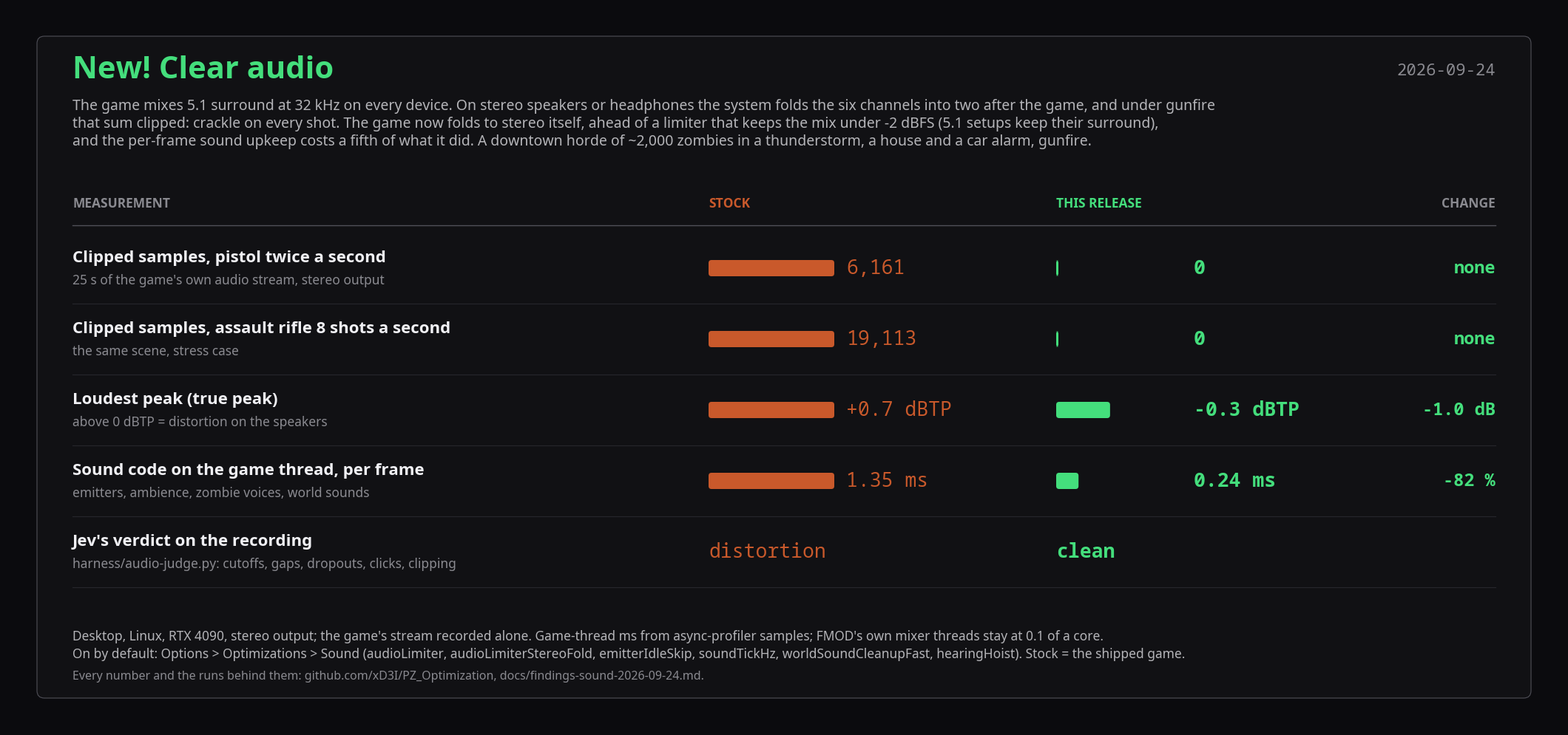

Python code for this plot: (Note: this script raises an exception after producing the figure.)
#!/usr/bin/env python3
"""Render docs/media/clear-audio.png: the sound pass of 2026-09-24 (docs/findings-sound-2026-09-24.md), stock vs this
release in the horde + thunderstorm + alarms + gunfire scene. Same media style as harness/power-table.py
(docs/media-style.md): near-black surface, Noto Sans, numbers in Noto Sans Mono, stock in amber, the new build in green.
The image carries every word of the Workshop's "New! Clear audio" section.

    python3 harness/audio-card.py
    ffmpeg -y -i docs/media/clear-audio.png -vf scale=1920:-1 -q:v 3 docs/workshop/images/26-clear-audio.jpg
"""
import matplotlib
matplotlib.use("Agg")
import matplotlib.pyplot as plt
from matplotlib.patches import FancyBboxPatch

OUT = "docs/media/clear-audio.png"
DATE = "2026-09-24"
BG, PANEL, RULE, INK, INK2, MUTED = "#0b0b0e", "#111114", "#26262c", "#f0f0f4", "#b4b4b8", "#8a8a90"
STOCK, OPT = "#c9592b", "#44de7c"
plt.rcParams["font.family"] = ["Noto Sans", "DejaVu Sans", "sans-serif"]
MONO = "Noto Sans Mono"

# measurement, detail line, (stock value, label), (new value, label), change column; bars scale per row
ROWS = [
    ("Clipped samples, pistol twice a second", "25 s of the game's own audio stream, stereo output",
     (6161, "6,161"), (0, "0"), "none"),
    ("Clipped samples, assault rifle 8 shots a second", "the same scene, stress case",
     (19113, "19,113"), (0, "0"), "none"),
    ("Loudest peak (true peak)", "above 0 dBTP = distortion on the speakers",
     (0.7, "+0.7 dBTP"), (-0.3, "-0.3 dBTP"), "-1.0 dB"),
    ("Sound code on the game thread, per frame", "emitters, ambience, zombie voices, world sounds",
     (1.35, "1.35 ms"), (0.24, "0.24 ms"), "-82 %"),
    ("Jev's verdict on the recording", "harness/audio-judge.py: cutoffs, gaps, dropouts, clicks, clipping",
     (None, "distortion"), (None, "clean"), ""),
]

W, ROW_H, HEAD_H, TOP, BOT, PAD = 2100, 96, 70, 236, 150, 40
H = TOP + HEAD_H + ROW_H * len(ROWS) + BOT + PAD
fig = plt.figure(figsize=(W / 100, H / 100), dpi=100)
fig.patch.set_facecolor(BG)
ax = fig.add_axes([0, 0, 1, 1]); ax.set_xlim(0, W); ax.set_ylim(H, 0); ax.axis("off")
ax.add_patch(FancyBboxPatch((PAD, PAD), W - 2 * PAD, H - 2 * PAD, boxstyle="round,pad=0,rounding_size=10",
                            facecolor=PANEL, edgecolor="#505058", linewidth=0.8))


def text(x, y, s, size=15, color=INK, weight="normal", ha="left", va="center", family=None):
    ax.text(x, y, s, fontsize=size, color=color, fontweight=weight, ha=ha, va=va, family=family)


X0 = PAD + 48
text(X0, 86, "New! Clear audio", 30, OPT, "bold")
text(W - X0, 86, DATE, 16, MUTED, ha="right", family=MONO)
text(X0, 134, "The game mixes 5.1 surround at 32 kHz on every device. On stereo speakers or headphones the system folds the six "
     "channels into two after the game, and under gunfire", 14, INK2)
text(X0, 158, "that sum clipped: crackle on every shot. The game now folds to stereo itself, ahead of a limiter that keeps the mix "
     "under -2 dBFS (5.1 setups keep their surround),", 14, INK2)
text(X0, 182, "and the per-frame sound upkeep costs a fifth of what it did. A downtown horde of ~2,000 zombies in a thunderstorm, "
     "a house and a car alarm, gunfire.", 14, INK2)

COLS = [(X0 + 860, "STOCK", STOCK), (X0 + 1330, "THIS RELEASE", OPT)]
BAR_W, VAL_X = 170, 186
y = TOP
text(X0, y + 30, "MEASUREMENT", 12.5, MUTED, "semibold")
for xr, name, col in COLS:
    text(xr, y + 30, name, 12.5, col, "semibold")
text(W - X0, y + 30, "CHANGE", 12.5, MUTED, "semibold", ha="right")
y += HEAD_H
ax.plot([X0, W - X0], [y - 10, y - 10], color="#505058", lw=1)

for label, detail, s, n, change in ROWS:
    cy = y + ROW_H / 2
    text(X0, cy - 14, label, 16, INK, "semibold")
    text(X0, cy + 16, detail, 12.5, MUTED)
    top = max(abs(s[0]), abs(n[0])) if s[0] is not None else None
    for (xr, _, colour), (val, shown) in zip(COLS, (s, n)):
        x = xr
        if top:
            w = max(3.0, BAR_W * abs(val) / top) if val else 3.0
            ax.add_patch(FancyBboxPatch((xr, cy - 11), w, 22, boxstyle="round,pad=0,rounding_size=4",
                                        facecolor=colour, edgecolor="none"))
            x = xr + VAL_X
        text(x, cy, shown, 19, colour, "semibold" if colour == OPT else "normal", family=MONO)
    if change:
        text(W - X0, cy, change, 17, OPT, "semibold", ha="right", family=MONO)
    y += ROW_H
    ax.plot([X0, W - X0], [y, y], color=RULE, lw=0.8)

text(X0, H - PAD - 84, "Desktop, Linux, RTX 4090, stereo output; the game's stream recorded alone. Game-thread ms from async-profiler "
     "samples; FMOD's own mixer threads stay at 0.1 of a core.", 12.5, INK2)
text(X0, H - PAD - 60, "On by default: Options > Optimizations > Sound (audioLimiter, audioLimiterStereoFold, emitterIdleSkip, "
     "soundTickHz, worldSoundCleanupFast, hearingHoist). Stock = the shipped game.", 12.5, INK2)
text(X0, H - PAD - 30, "Every number and the runs behind them: github.com/xD3I/PZ_Optimization, docs/findings-sound-2026-09-24.md.", 11.5, MUTED)
fig.savefig(OUT, dpi=100, facecolor=BG)
print(OUT, W, H)
